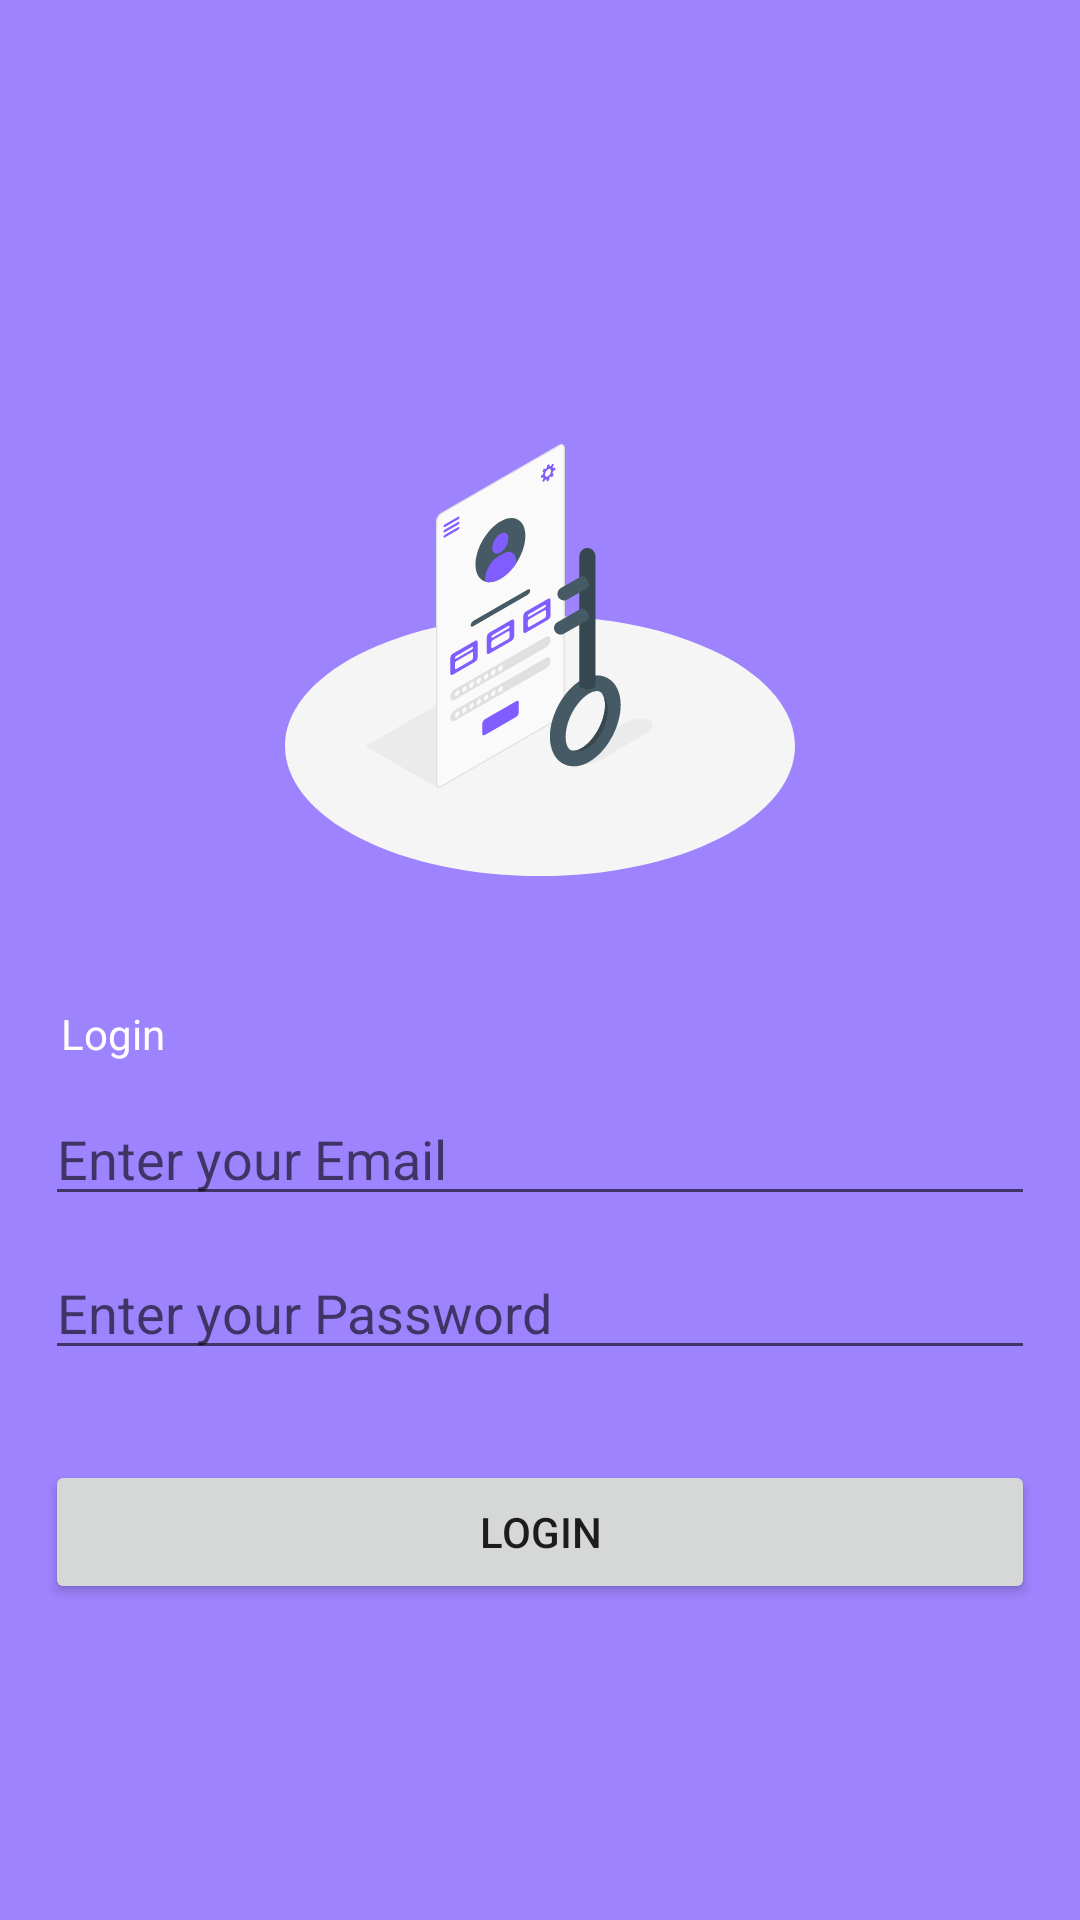

Android layout source for this screen:
<!-- AndroidManifest.xml: activity theme AppTheme.NoActionBar -->
<!-- res/layout/activity_login.xml -->
<?xml version="1.0" encoding="utf-8"?>
<androidx.constraintlayout.widget.ConstraintLayout
    xmlns:android="http://schemas.android.com/apk/res/android"
    xmlns:app="http://schemas.android.com/apk/res-auto"
    xmlns:tools="http://schemas.android.com/tools"
    android:background="@color/purpleBg"
    android:layout_width="match_parent"
    android:layout_height="match_parent"
    android:gravity="center_vertical"
    android:orientation="vertical"
    android:padding="15dp"
    tools:context=".LoginActivity">

    

    <ImageView
        android:id="@+id/imageView"
        android:layout_width="170dp"
        android:layout_height="170dp"
        android:layout_marginTop="120dp"
        android:src="@drawable/ic_login_logo"
        app:layout_constraintEnd_toEndOf="parent"
        app:layout_constraintStart_toStartOf="parent"
        app:layout_constraintTop_toTopOf="parent" />

    <TextView
        android:id="@+id/textView"
        android:layout_width="wrap_content"
        android:layout_height="wrap_content"
        android:layout_marginTop="30dp"
        android:layout_marginEnd="285dp"
        android:text="Login"
        android:textColor="@color/white"
        app:layout_constraintEnd_toEndOf="parent"
        app:layout_constraintStart_toStartOf="@+id/email"
        app:layout_constraintTop_toBottomOf="@+id/imageView" />

    <EditText
        android:id="@+id/email"
        android:layout_width="match_parent"
        android:layout_height="wrap_content"
        android:layout_marginTop="10dp"
        android:hint="Enter your Email"
        android:inputType="text"
        app:layout_constraintEnd_toEndOf="parent"
        app:layout_constraintStart_toStartOf="parent"
        app:layout_constraintTop_toBottomOf="@+id/textView" />

    <EditText
        android:id="@+id/password"
        android:layout_width="match_parent"
        android:layout_height="wrap_content"
        android:layout_marginTop="10dp"
        android:hint="Enter your Password"
        android:inputType="textPassword"
        app:layout_constraintStart_toStartOf="parent"
        app:layout_constraintTop_toBottomOf="@+id/email" />

    <Button
        android:id="@+id/login"
        android:layout_width="match_parent"
        android:layout_height="wrap_content"
        android:layout_marginTop="30dp"
        android:text="Login"
        app:layout_constraintStart_toStartOf="parent"
        app:layout_constraintTop_toBottomOf="@+id/password" />

    <ProgressBar
        android:id="@+id/progressBar"
        android:layout_width="wrap_content"
        android:layout_height="wrap_content"
        android:visibility="gone"
        app:layout_constraintBottom_toBottomOf="parent"
        app:layout_constraintEnd_toEndOf="parent"
        app:layout_constraintStart_toStartOf="parent"
        app:layout_constraintTop_toBottomOf="@+id/login" />

</androidx.constraintlayout.widget.ConstraintLayout>
<!-- resources referenced by this layout -->
<resources>
  <color name="purpleBg">#9e83fe</color>
  <color name="white">#FFFFFFFF</color>
  <!-- drawable ic_login_logo: vector/xml drawable (drawable, 11414 chars, omitted) -->
  <style name="AppTheme.NoActionBar" parent="@style/Theme.KhataBook">
          <item name="windowActionBar">false</item>
          <item name="windowActionModeOverlay">true</item>
          <item name="windowNoTitle">true</item>
      </style>
  <style name="Theme.KhataBook" parent="Theme.MaterialComponents.DayNight.DarkActionBar">
          
          <item name="colorPrimary">#43286A</item>
          <item name="colorPrimaryVariant">#9264BB</item>
          <item name="colorOnPrimary">@color/white</item>
          
          <item name="colorSecondary">@color/white</item>
          <item name="colorSecondaryVariant">@color/white</item>
          <item name="colorOnSecondary">@color/black</item>
          
          <item name="android:statusBarColor" tools:targetApi="l">?attr/colorPrimaryVariant</item>
          
      </style>
  <color name="black">#FF000000</color>
</resources>
